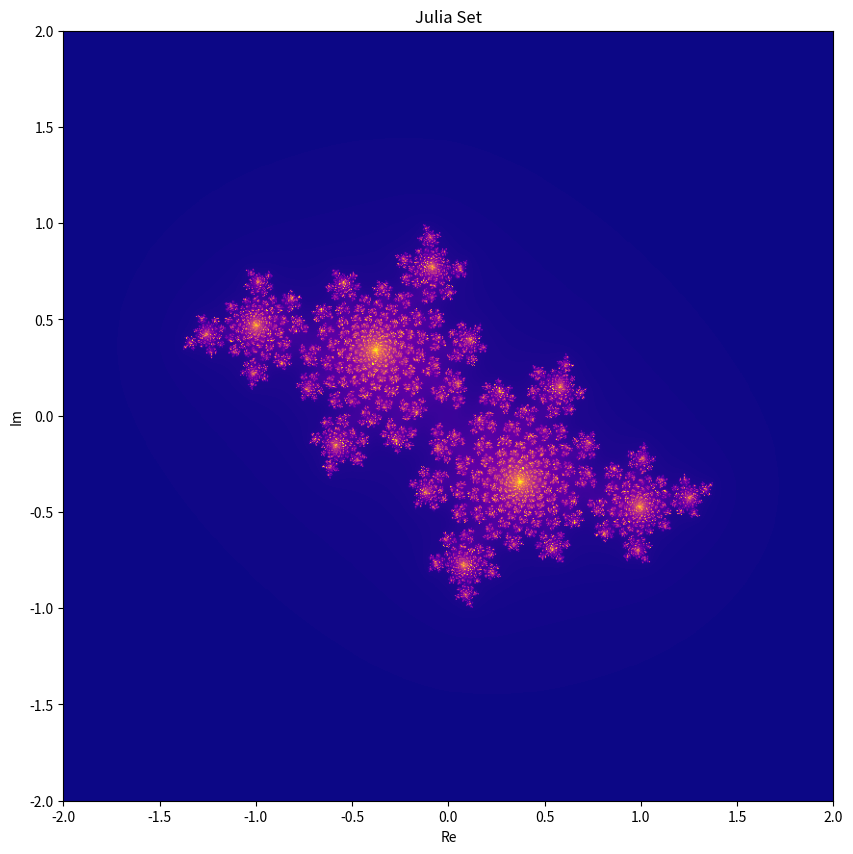

Recreate this plot in Python.
import matplotlib.pyplot as plt
import numpy as np


# Define the function for iteration: x_n+1 = x_n^2 + c
class JuliaFunction:
    def __init__(self, c):
        self.c = c

    def __call__(self, z):
        # Safeguard to avoid overflow
        threshold = 1e10
        return np.where(np.abs(z) < threshold, z**2 + self.c, z)


def julia_set(func, xlim=(-2, 2), ylim=(-2, 2), width=800, height=800, max_iter=300):
    """
    :param func: Function to apply in the iteration x_n+1 = func(x_n, c).
    :param xlim: x-axis limits as a tuple (min, max).
    :param ylim: y-axis limits as a tuple (min, max).
    :param width: Image width in pixels.
    :param height: Image height in pixels.
    :param max_iter: Maximum number of iterations.
    """
    x = np.linspace(xlim[0], xlim[1], width)
    y = np.linspace(ylim[0], ylim[1], height)
    X, Y = np.meshgrid(x, y)
    Z = X + 1j * Y
    img = np.zeros(Z.shape, dtype=float)
    for _ in range(max_iter):
        Z = func(Z)
        mask = np.abs(Z) < 1000
        img += mask

    plt.figure(figsize=(10, 10))
    plt.imshow(img, extent=(xlim[0], xlim[1], ylim[0], ylim[1]), cmap="plasma")
    plt.xlabel("Re")
    plt.ylabel("Im")
    plt.title("Julia Set")
    plt.show()


if __name__ == "__main__":
    # Change this value to explore different Julia sets
    c = complex(-0.4, -0.6)
    Q_c = JuliaFunction(c)
    julia_set(Q_c)
